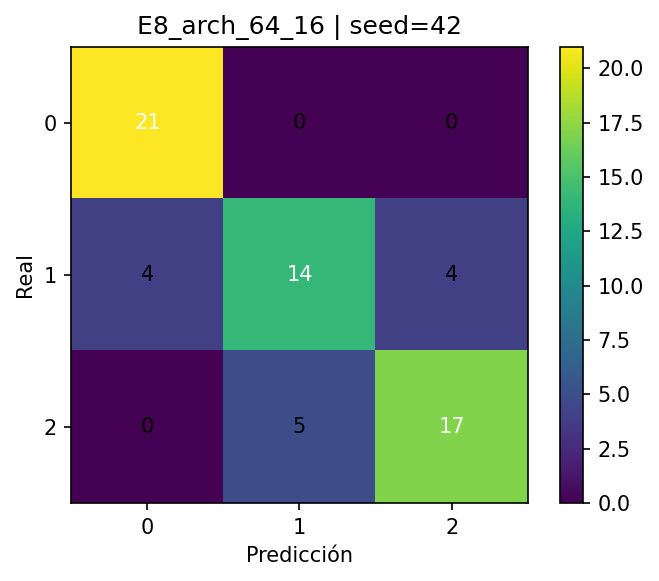

Values plotted in this chart, from the file beside it:
, pred_0, pred_1, pred_2
real_0, 21, 0, 0
real_1, 4, 14, 4
real_2, 0, 5, 17
